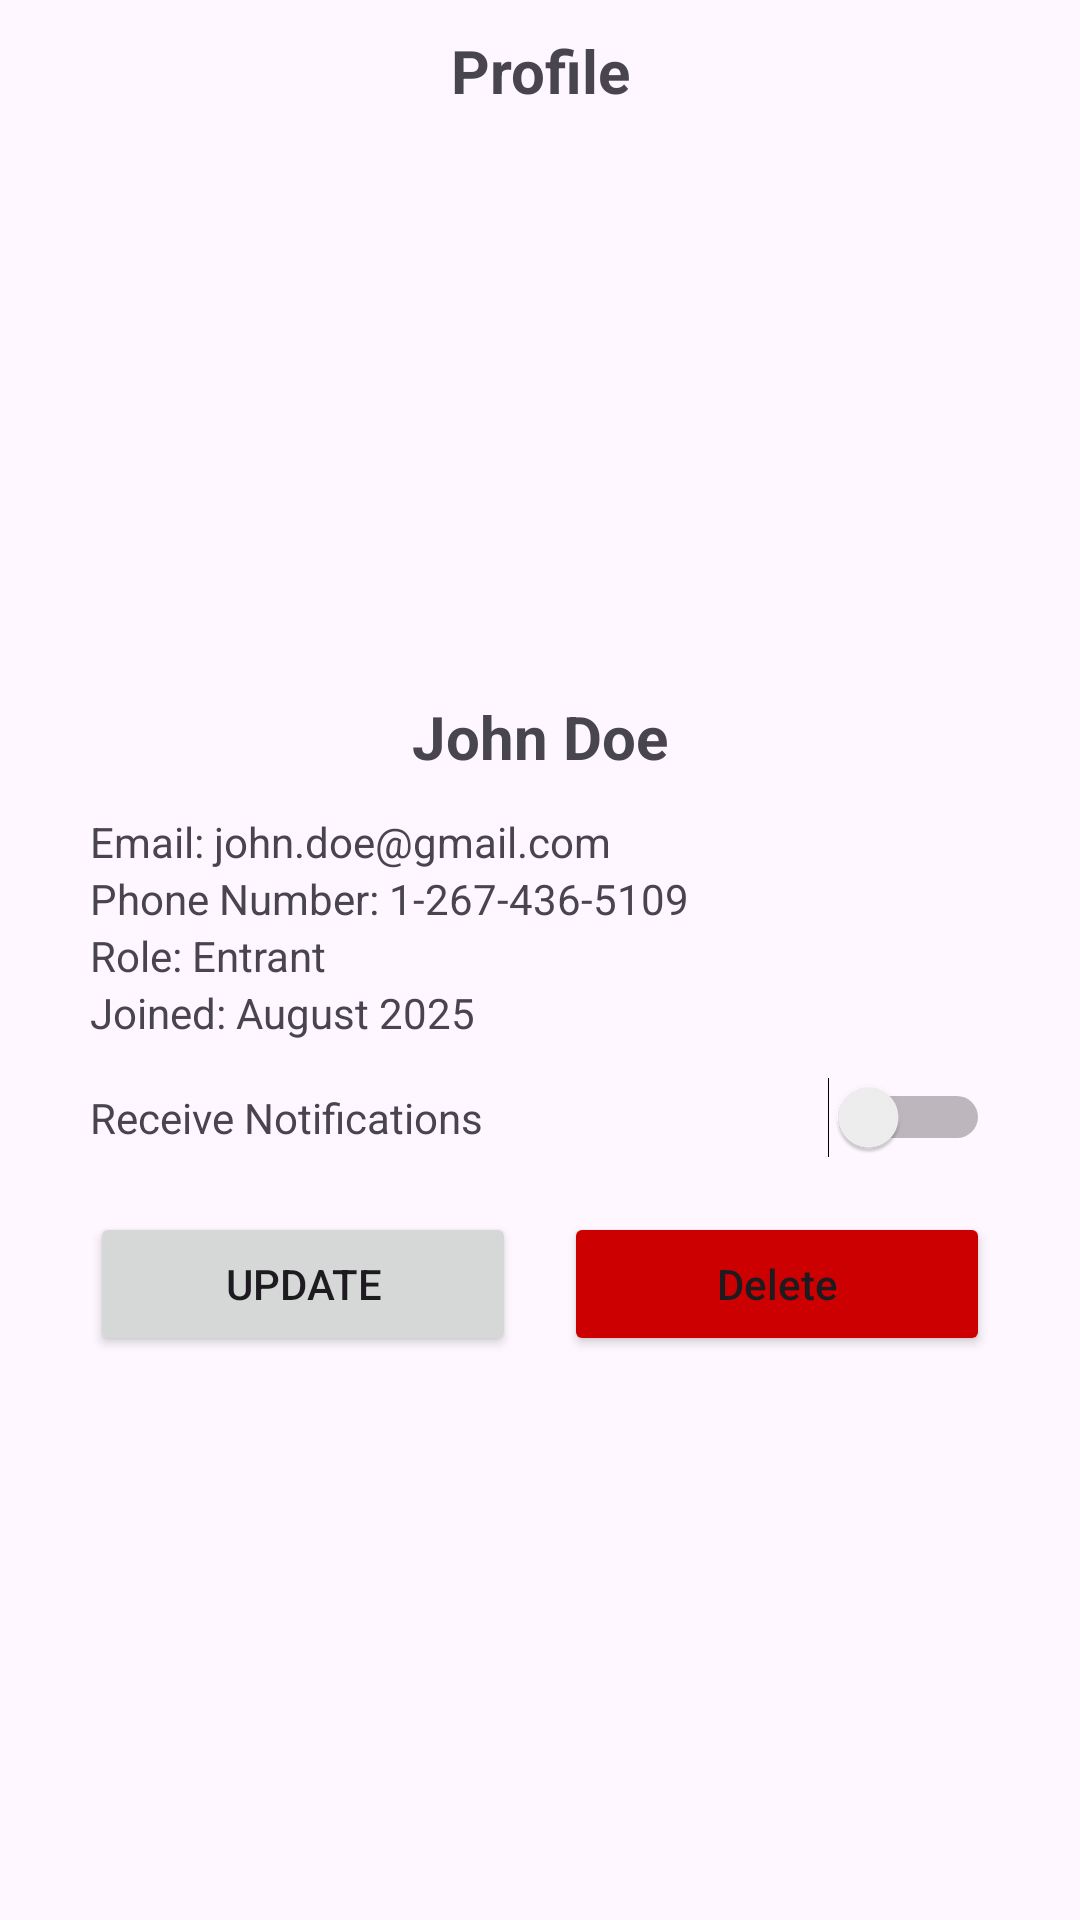

Layout XML and referenced resources for this Android screen:
<!-- AndroidManifest.xml: application theme Theme.DeimosEvents -->
<!-- res/layout/fragment_profile.xml -->
<?xml version="1.0" encoding="utf-8"?>
<androidx.constraintlayout.widget.ConstraintLayout xmlns:android="http://schemas.android.com/apk/res/android"
    xmlns:app="http://schemas.android.com/apk/res-auto"
    xmlns:tools="http://schemas.android.com/tools"
    android:layout_width="match_parent"
    android:layout_height="match_parent"
    tools:context=".ui.profile.ProfileFragment"
    android:background="@color/background_colour">


    <TextView
        android:id="@+id/text_profile"
        android:layout_width="match_parent"
        android:layout_height="wrap_content"
        android:layout_marginTop="10dp"
        android:text="Profile"
        android:textAlignment="center"
        android:textSize="20sp"
        android:textStyle="bold"
        app:layout_constraintEnd_toEndOf="parent"
        app:layout_constraintHorizontal_bias="1.0"
        app:layout_constraintStart_toStartOf="parent"
        app:layout_constraintTop_toTopOf="parent" />

    <FrameLayout
        android:id="@+id/profile_card"
        android:layout_width="175dp"
        android:layout_height="175dp"
        android:layout_marginHorizontal="10dp"
        android:background="@drawable/ic_profile_black_24dp"
        app:layout_constraintEnd_toEndOf="parent"
        app:layout_constraintStart_toStartOf="parent"
        app:layout_constraintTop_toBottomOf="@+id/text_profile">


    </FrameLayout>

    <LinearLayout
        android:id="@+id/profile_details"
        android:layout_width="0dp"
        android:layout_height="wrap_content"
        android:layout_marginHorizontal="10dp"
        android:orientation="vertical"
        android:padding="20dp"
        app:layout_constraintEnd_toEndOf="parent"
        app:layout_constraintStart_toStartOf="parent"
        app:layout_constraintTop_toBottomOf="@+id/profile_card">

        <TextView
            android:id="@+id/name_text"
            android:layout_width="wrap_content"
            android:layout_height="wrap_content"
            android:layout_gravity="center_horizontal"
            android:text="John Doe"
            android:textSize="20sp"
            android:textStyle="bold" />

        <TextView
            android:id="@+id/email_text"
            android:layout_width="wrap_content"
            android:layout_height="wrap_content"
            android:layout_marginTop="12dp"
            android:text="Email: john.doe@gmail.com" />

        <TextView
            android:id="@+id/phone_text"
            android:layout_width="wrap_content"
            android:layout_height="wrap_content"
            android:text="Phone Number: 1-267-436-5109" />

        <TextView
            android:id="@+id/role_text"
            android:layout_width="wrap_content"
            android:layout_height="wrap_content"
            android:text="Role: Entrant" />

        <TextView
            android:id="@+id/joined_text"
            android:layout_width="wrap_content"
            android:layout_height="wrap_content"
            android:text="Joined: August 2025" />

        <LinearLayout
            android:layout_width="match_parent"
            android:layout_height="wrap_content"
            android:layout_marginTop="12dp"
            android:gravity="center_vertical"
            android:orientation="horizontal">

            <TextView
                android:id="@+id/receive_notifications_label"
                android:layout_width="0dp"
                android:layout_height="wrap_content"
                android:layout_weight="1"
                android:text="Receive Notifications" />

            <Switch
                android:id="@+id/notify_switch"
                android:layout_width="wrap_content"
                android:layout_height="wrap_content" />
        </LinearLayout>

        <LinearLayout
            android:layout_width="match_parent"
            android:layout_height="wrap_content"
            android:layout_marginTop="18dp"
            android:gravity="center"
            android:orientation="horizontal">

            <Button
                android:id="@+id/update_button"
                android:layout_width="0dp"
                android:layout_height="wrap_content"
                android:layout_marginEnd="8dp"
                android:layout_weight="1"
                android:text="Update" />

            <Button
                android:id="@+id/delete_button"
                android:layout_width="0dp"
                android:layout_height="wrap_content"
                android:layout_marginStart="8dp"
                android:layout_weight="1"
                android:backgroundTint="@android:color/holo_red_dark"
                android:text="Delete"
                android:textAllCaps="false" />
        </LinearLayout>
    </LinearLayout>

</androidx.constraintlayout.widget.ConstraintLayout>
<!-- resources referenced by this layout -->
<resources>
  <color name="background_colour">#FEF7FF</color>
  <style name="Theme.DeimosEvents" parent="Theme.Material3.DayNight">
          <item name="toolbarStyle">@style/header</item>
  
          
          <item name="colorPrimary">@color/title_colour</item>
          <item name="colorPrimaryVariant">@color/purple_700</item>
          <item name="colorOnPrimary">@color/background_colour</item>
          
          <item name="colorSecondary">@color/teal_200</item>
          <item name="colorSecondaryVariant">@color/teal_700</item>
          <item name="colorOnSecondary">@color/black</item>
  
          
          <item name="android:statusBarColor">@color/title_colour</item>
          <item name="android:navigationBarColor">@color/black</item>
          <item name="android:windowOptOutEdgeToEdgeEnforcement" tools:targetApi="35">true</item>
  
          <item name="actionBarSize">100dp</item>
      </style>
  <style name="header" parent="@style/Widget.Material3.Toolbar">
          <item name="titleTextColor">@color/text_colour</item>
          <item name="android:background">@color/title_colour</item>
          <item name="android:height">15dp</item>
          <item name="android:minHeight">15dp</item>
      </style>
  <color name="title_colour">#322F35</color>
  <color name="purple_700">#FF3700B3</color>
  <color name="teal_200">#FF03DAC5</color>
  <color name="teal_700">#FF018786</color>
  <color name="black">#FF000000</color>
  <color name="text_colour">#F5EFF7</color>
</resources>
